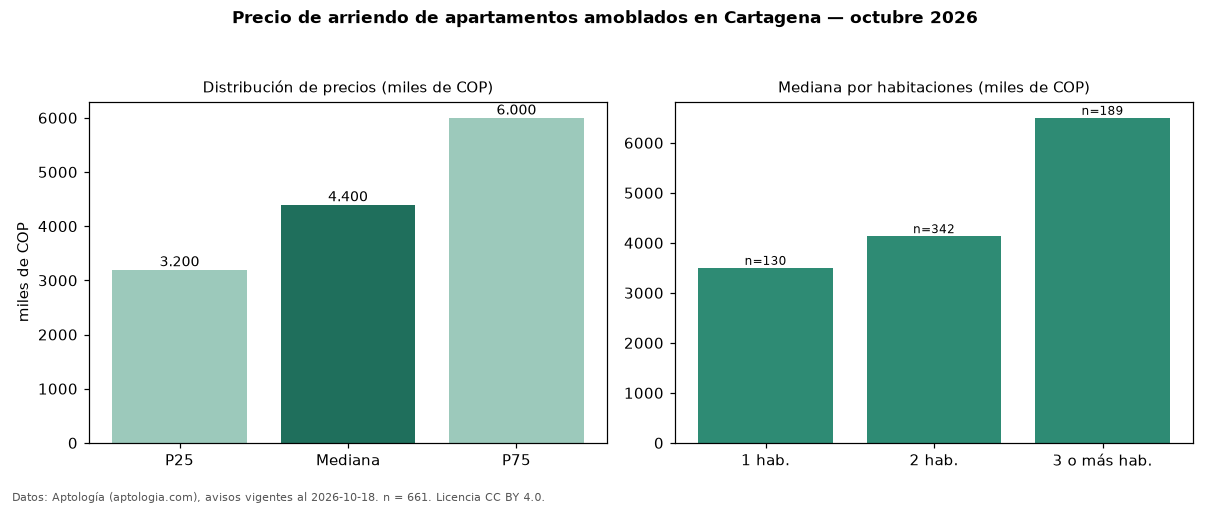

The file beside this chart, header and first rows:
seccion, metrica, valor, moneda, n
filtro, amob, amoblados, , 661
precio, p25, 3200000, COP, 661
precio, mediana, 4400000, COP, 661
precio, p75, 6000000, COP, 661
precio, minimo, 1000000, COP, 661
precio, maximo, 20000000, COP, 661
m2, mediana_precio_m2, 51462, COP, 650
m2, area_mediana_m2, 82.0, m2, 650
admin, mediana_admin_mes, 655226, COP, 286
banos, mediana_banos, 2.0, , 
parqueadero, pct_con_parqueadero, 92.1, %, 556
estrato, estrato_mas_frecuente, 5, , 660
habitaciones, 1, 3500000, COP, 130
habitaciones, 2, 4134500, COP, 342
habitaciones, 3+, 6500000, COP, 189
fuente, fecha_datos, 2026-10-18, , 
fuente, atribucion, https://www.aptologia.com/arriendo/carta…, , 
fuente, licencia, CC BY 4.0, , 
